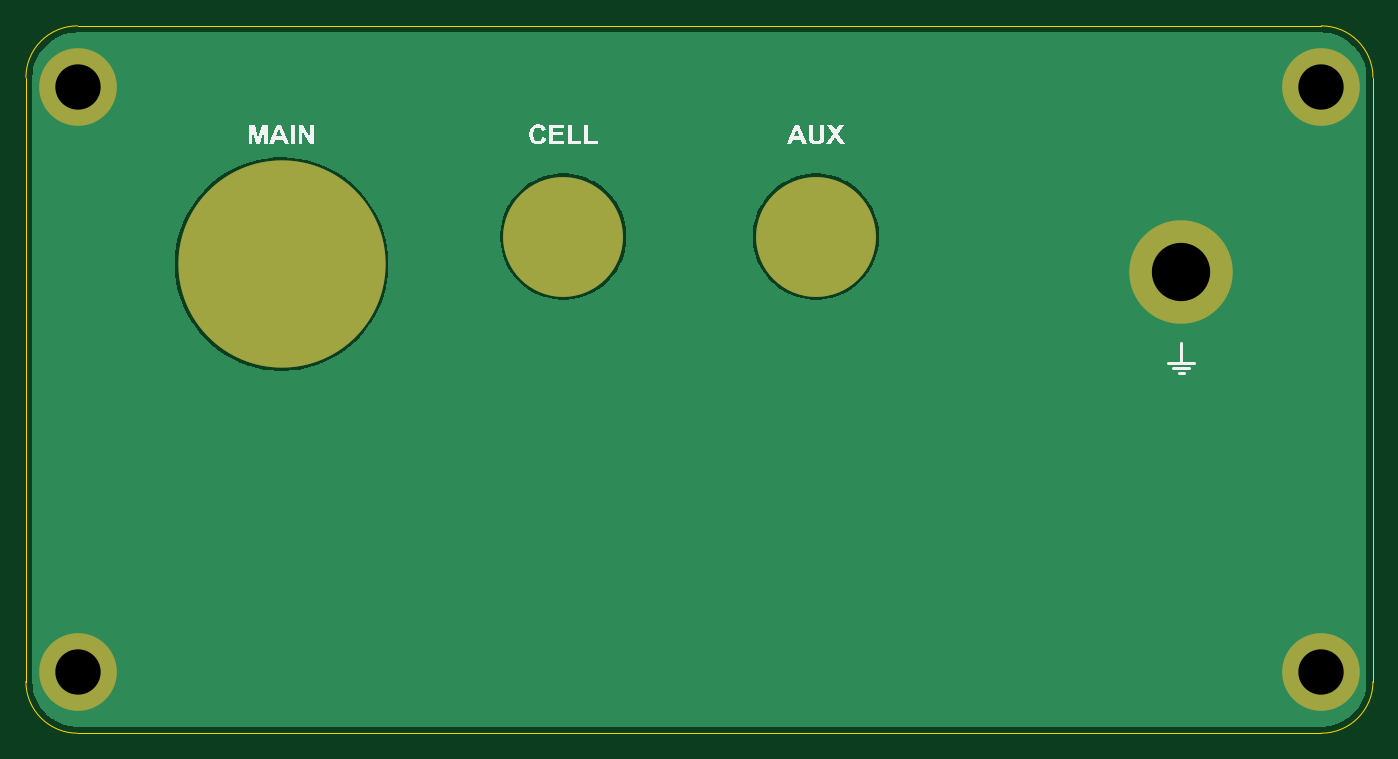
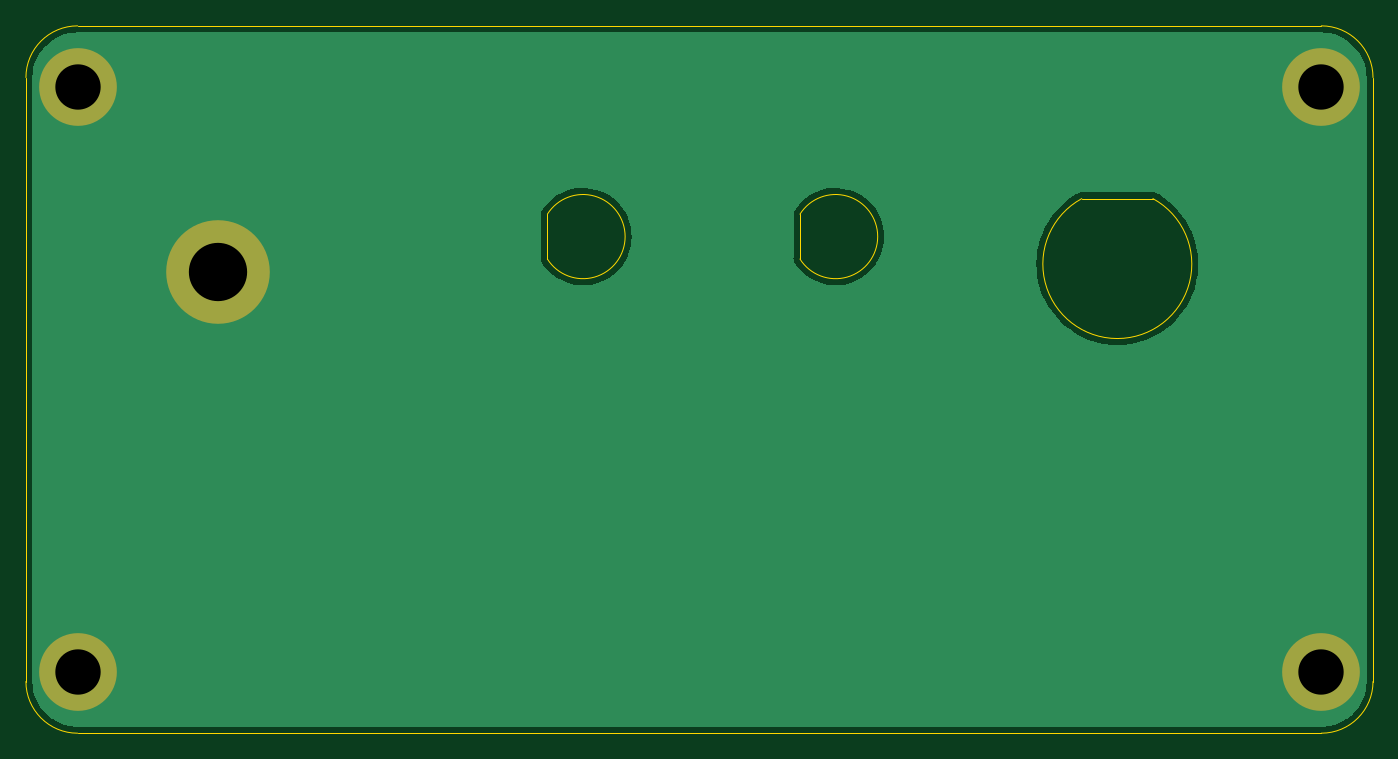
Circuit board: 11 layer files. Board 104.0 x 54.6 mm.
- bottom_copper: backPanel-B_Cu.gbr (14501 bytes)
- bottom_mask: backPanel-B_Mask.gbr (720 bytes)
- paste: backPanel-B_Paste.gbr (452 bytes)
- bottom_silk: backPanel-B_Silkscreen.gbr (453 bytes)
- outline: backPanel-Edge_Cuts.gbr (1420 bytes)
- top_copper: backPanel-F_Cu.gbr (14979 bytes)
- top_mask: backPanel-F_Mask.gbr (895 bytes)
- paste: backPanel-F_Paste.gbr (452 bytes)
- top_silk: backPanel-F_Silkscreen.gbr (6124 bytes)
- drill: backPanel-NPTH.drl (269 bytes)
- drill: backPanel-PTH.drl (462 bytes)

=== bottom_copper: backPanel-B_Cu.gbr (14501 bytes, source omitted) ===
=== bottom_mask: backPanel-B_Mask.gbr ===
%TF.GenerationSoftware,KiCad,Pcbnew,9.0.2*%
%TF.CreationDate,2025-05-19T10:19:53-04:00*%
%TF.ProjectId,backPanel,6261636b-5061-46e6-956c-2e6b69636164,rev?*%
%TF.SameCoordinates,Original*%
%TF.FileFunction,Soldermask,Bot*%
%TF.FilePolarity,Negative*%
%FSLAX46Y46*%
G04 Gerber Fmt 4.6, Leading zero omitted, Abs format (unit mm)*
G04 Created by KiCad (PCBNEW 9.0.2) date 2025-05-19 10:19:53*
%MOMM*%
%LPD*%
G01*
G04 APERTURE LIST*
%ADD10C,6.000000*%
%ADD11C,8.000000*%
G04 APERTURE END LIST*
D10*
%TO.C,J8*%
X94000000Y-129875000D03*
%TD*%
%TO.C,J5*%
X94000000Y-84735000D03*
%TD*%
%TO.C,J7*%
X190020000Y-129875000D03*
%TD*%
D11*
%TO.C,J4*%
X179200000Y-98995000D03*
%TD*%
D10*
%TO.C,J6*%
X190020000Y-84735000D03*
%TD*%
M02*

=== paste: backPanel-B_Paste.gbr ===
%TF.GenerationSoftware,KiCad,Pcbnew,9.0.2*%
%TF.CreationDate,2025-05-19T10:19:53-04:00*%
%TF.ProjectId,backPanel,6261636b-5061-46e6-956c-2e6b69636164,rev?*%
%TF.SameCoordinates,Original*%
%TF.FileFunction,Paste,Bot*%
%TF.FilePolarity,Positive*%
%FSLAX46Y46*%
G04 Gerber Fmt 4.6, Leading zero omitted, Abs format (unit mm)*
G04 Created by KiCad (PCBNEW 9.0.2) date 2025-05-19 10:19:53*
%MOMM*%
%LPD*%
G01*
G04 APERTURE LIST*
G04 APERTURE END LIST*
M02*

=== bottom_silk: backPanel-B_Silkscreen.gbr ===
%TF.GenerationSoftware,KiCad,Pcbnew,9.0.2*%
%TF.CreationDate,2025-05-19T10:19:53-04:00*%
%TF.ProjectId,backPanel,6261636b-5061-46e6-956c-2e6b69636164,rev?*%
%TF.SameCoordinates,Original*%
%TF.FileFunction,Legend,Bot*%
%TF.FilePolarity,Positive*%
%FSLAX46Y46*%
G04 Gerber Fmt 4.6, Leading zero omitted, Abs format (unit mm)*
G04 Created by KiCad (PCBNEW 9.0.2) date 2025-05-19 10:19:53*
%MOMM*%
%LPD*%
G01*
G04 APERTURE LIST*
G04 APERTURE END LIST*
M02*

=== outline: backPanel-Edge_Cuts.gbr ===
%TF.GenerationSoftware,KiCad,Pcbnew,9.0.2*%
%TF.CreationDate,2025-05-19T10:19:53-04:00*%
%TF.ProjectId,backPanel,6261636b-5061-46e6-956c-2e6b69636164,rev?*%
%TF.SameCoordinates,Original*%
%TF.FileFunction,Profile,NP*%
%FSLAX46Y46*%
G04 Gerber Fmt 4.6, Leading zero omitted, Abs format (unit mm)*
G04 Created by KiCad (PCBNEW 9.0.2) date 2025-05-19 10:19:53*
%MOMM*%
%LPD*%
G01*
G04 APERTURE LIST*
%TA.AperFunction,Profile*%
%ADD10C,0.050000*%
%TD*%
G04 APERTURE END LIST*
D10*
X90010000Y-83990000D02*
G75*
G02*
X94000000Y-80000000I3990000J0D01*
G01*
X194010000Y-130620000D02*
X194010000Y-83990000D01*
X94000000Y-134610000D02*
G75*
G02*
X90010000Y-130620000I0J3990000D01*
G01*
X94000000Y-134610000D02*
X190020000Y-134610000D01*
X190020000Y-80000000D02*
X94000000Y-80000000D01*
X190020000Y-80000000D02*
G75*
G02*
X194010000Y-83990000I0J-3990000D01*
G01*
X194010000Y-130620000D02*
G75*
G02*
X190020000Y-134610000I-3990000J0D01*
G01*
X90010000Y-83990000D02*
X90010000Y-130620000D01*
%TO.C,J1*%
X107000460Y-93340000D02*
X112499540Y-93340000D01*
X112499540Y-93340000D02*
G75*
G02*
X107000460Y-93340000I-2749540J-5050000D01*
G01*
%TO.C,J2*%
X153750000Y-94537950D02*
X153750000Y-98002050D01*
X153750000Y-98002050D02*
G75*
G02*
X153750000Y-94537950I-2750000J1732050D01*
G01*
%TO.C,J3*%
X134250000Y-94537950D02*
X134250000Y-98002050D01*
X134250000Y-98002050D02*
G75*
G02*
X134250000Y-94537950I-2750000J1732050D01*
G01*
%TD*%
M02*

=== top_copper: backPanel-F_Cu.gbr (14979 bytes, source omitted) ===
=== top_mask: backPanel-F_Mask.gbr ===
%TF.GenerationSoftware,KiCad,Pcbnew,9.0.2*%
%TF.CreationDate,2025-05-19T10:19:53-04:00*%
%TF.ProjectId,backPanel,6261636b-5061-46e6-956c-2e6b69636164,rev?*%
%TF.SameCoordinates,Original*%
%TF.FileFunction,Soldermask,Top*%
%TF.FilePolarity,Negative*%
%FSLAX46Y46*%
G04 Gerber Fmt 4.6, Leading zero omitted, Abs format (unit mm)*
G04 Created by KiCad (PCBNEW 9.0.2) date 2025-05-19 10:19:53*
%MOMM*%
%LPD*%
G01*
G04 APERTURE LIST*
%ADD10C,6.000000*%
%ADD11C,8.000000*%
%ADD12C,16.000000*%
%ADD13C,9.250000*%
G04 APERTURE END LIST*
D10*
%TO.C,J8*%
X94000000Y-129875000D03*
%TD*%
%TO.C,J5*%
X94000000Y-84735000D03*
%TD*%
%TO.C,J7*%
X190020000Y-129875000D03*
%TD*%
D11*
%TO.C,J4*%
X179200000Y-98995000D03*
%TD*%
D12*
%TO.C,J1*%
X109750000Y-98390000D03*
%TD*%
D10*
%TO.C,J6*%
X190020000Y-84735000D03*
%TD*%
D13*
%TO.C,J2*%
X151000000Y-96270000D03*
%TD*%
%TO.C,J3*%
X131500000Y-96270000D03*
%TD*%
M02*

=== paste: backPanel-F_Paste.gbr ===
%TF.GenerationSoftware,KiCad,Pcbnew,9.0.2*%
%TF.CreationDate,2025-05-19T10:19:53-04:00*%
%TF.ProjectId,backPanel,6261636b-5061-46e6-956c-2e6b69636164,rev?*%
%TF.SameCoordinates,Original*%
%TF.FileFunction,Paste,Top*%
%TF.FilePolarity,Positive*%
%FSLAX46Y46*%
G04 Gerber Fmt 4.6, Leading zero omitted, Abs format (unit mm)*
G04 Created by KiCad (PCBNEW 9.0.2) date 2025-05-19 10:19:53*
%MOMM*%
%LPD*%
G01*
G04 APERTURE LIST*
G04 APERTURE END LIST*
M02*

=== top_silk: backPanel-F_Silkscreen.gbr ===
%TF.GenerationSoftware,KiCad,Pcbnew,9.0.2*%
%TF.CreationDate,2025-05-19T10:19:53-04:00*%
%TF.ProjectId,backPanel,6261636b-5061-46e6-956c-2e6b69636164,rev?*%
%TF.SameCoordinates,Original*%
%TF.FileFunction,Legend,Top*%
%TF.FilePolarity,Positive*%
%FSLAX46Y46*%
G04 Gerber Fmt 4.6, Leading zero omitted, Abs format (unit mm)*
G04 Created by KiCad (PCBNEW 9.0.2) date 2025-05-19 10:19:53*
%MOMM*%
%LPD*%
G01*
G04 APERTURE LIST*
%ADD10C,0.250000*%
%ADD11C,0.300000*%
G04 APERTURE END LIST*
D10*
X179000000Y-106800000D02*
X179400000Y-106800000D01*
X178600000Y-106400000D02*
X179800000Y-106400000D01*
X179200000Y-104500000D02*
X179200000Y-106000000D01*
X178200000Y-106000000D02*
X180200000Y-106000000D01*
D11*
G36*
X150292276Y-89122500D02*
G01*
X149962273Y-89122500D01*
X149831115Y-88782513D01*
X149230735Y-88782513D01*
X149106721Y-89122500D01*
X148784962Y-89122500D01*
X149014897Y-88530455D01*
X149323975Y-88530455D01*
X149733845Y-88530455D01*
X149526849Y-87967719D01*
X149323975Y-88530455D01*
X149014897Y-88530455D01*
X149370045Y-87616010D01*
X149690797Y-87616010D01*
X150292276Y-89122500D01*
G37*
G36*
X150450911Y-87616010D02*
G01*
X150754169Y-87616010D01*
X150754169Y-88439322D01*
X150757853Y-88618371D01*
X150765435Y-88693395D01*
X150784650Y-88752054D01*
X150815323Y-88801500D01*
X150858125Y-88843238D01*
X150909884Y-88873342D01*
X150975473Y-88892706D01*
X151058527Y-88899750D01*
X151143145Y-88892843D01*
X151206385Y-88874333D01*
X151253158Y-88846352D01*
X151291596Y-88807367D01*
X151317496Y-88764002D01*
X151332018Y-88715194D01*
X151341336Y-88624569D01*
X151345390Y-88456999D01*
X151345390Y-87616010D01*
X151648739Y-87616010D01*
X151648739Y-88409188D01*
X151641200Y-88661199D01*
X151624101Y-88793413D01*
X151602544Y-88865826D01*
X151572270Y-88928557D01*
X151533426Y-88982915D01*
X151485805Y-89029773D01*
X151427398Y-89070827D01*
X151356655Y-89106013D01*
X151281421Y-89130039D01*
X151186481Y-89145966D01*
X151067777Y-89151809D01*
X150923632Y-89145067D01*
X150817530Y-89127375D01*
X150741347Y-89101892D01*
X150670502Y-89064018D01*
X150612479Y-89020745D01*
X150565675Y-88972107D01*
X150511420Y-88888938D01*
X150480587Y-88804678D01*
X150459594Y-88659457D01*
X150450911Y-88421461D01*
X150450911Y-87616010D01*
G37*
G36*
X151815527Y-89122500D02*
G01*
X152335214Y-88338846D01*
X151863704Y-87616010D01*
X152218253Y-87616010D01*
X152515649Y-88066821D01*
X152814602Y-87616010D01*
X153166037Y-87616010D01*
X152693885Y-88336923D01*
X153212199Y-89122500D01*
X152846384Y-89122500D01*
X152513542Y-88612246D01*
X152179326Y-89122500D01*
X151815527Y-89122500D01*
G37*
G36*
X129874166Y-88565626D02*
G01*
X130168265Y-88659415D01*
X130126303Y-88780938D01*
X130074475Y-88880565D01*
X130013496Y-88961486D01*
X129943318Y-89026146D01*
X129862223Y-89077128D01*
X129770040Y-89114436D01*
X129664840Y-89137768D01*
X129544255Y-89145947D01*
X129425899Y-89137333D01*
X129319213Y-89112370D01*
X129222314Y-89071717D01*
X129133699Y-89015137D01*
X129052320Y-88941516D01*
X128985229Y-88857140D01*
X128932168Y-88760992D01*
X128892990Y-88651371D01*
X128868356Y-88526083D01*
X128859704Y-88382535D01*
X128868561Y-88229799D01*
X128893638Y-88097936D01*
X128933248Y-87983969D01*
X128986496Y-87885360D01*
X129053327Y-87800108D01*
X129134970Y-87725940D01*
X129225262Y-87668592D01*
X129325419Y-87627108D01*
X129437170Y-87601463D01*
X129562665Y-87592562D01*
X129698743Y-87603536D01*
X129816755Y-87634897D01*
X129919864Y-87685437D01*
X130010454Y-87755503D01*
X130070430Y-87825247D01*
X130121927Y-87916044D01*
X130164144Y-88032199D01*
X129863908Y-88102541D01*
X129839054Y-88028735D01*
X129802082Y-87967975D01*
X129752717Y-87918169D01*
X129693242Y-87880999D01*
X129625488Y-87858350D01*
X129547278Y-87850483D01*
X129466077Y-87858322D01*
X129395094Y-87880938D01*
X129332253Y-87918036D01*
X129276168Y-87970742D01*
X129234517Y-88032613D01*
X129202001Y-88114586D01*
X129180272Y-88221698D01*
X129172213Y-88360004D01*
X129180333Y-88507757D01*
X129202040Y-88620308D01*
X129234143Y-88704703D01*
X129274703Y-88766851D01*
X129330121Y-88820121D01*
X129391989Y-88857473D01*
X129461648Y-88880173D01*
X129541141Y-88888026D01*
X129618776Y-88879198D01*
X129687386Y-88853432D01*
X129749145Y-88810266D01*
X129798761Y-88752992D01*
X129840843Y-88673372D01*
X129874166Y-88565626D01*
G37*
G36*
X130428292Y-89122500D02*
G01*
X130428292Y-87616010D01*
X131542131Y-87616010D01*
X131542131Y-87868068D01*
X130731550Y-87868068D01*
X130731550Y-88202192D01*
X131485711Y-88202192D01*
X131485711Y-88454251D01*
X130731550Y-88454251D01*
X130731550Y-88870441D01*
X131570799Y-88870441D01*
X131570799Y-89122500D01*
X130428292Y-89122500D01*
G37*
G36*
X131835956Y-89122500D02*
G01*
X131835956Y-87633595D01*
X132139305Y-87633595D01*
X132139305Y-88870441D01*
X132893466Y-88870441D01*
X132893466Y-89122500D01*
X131835956Y-89122500D01*
G37*
G36*
X133118231Y-89122500D02*
G01*
X133118231Y-87633595D01*
X133421580Y-87633595D01*
X133421580Y-88870441D01*
X134175741Y-88870441D01*
X134175741Y-89122500D01*
X133118231Y-89122500D01*
G37*
G36*
X107217507Y-89122500D02*
G01*
X107217507Y-87616010D01*
X107671433Y-87616010D01*
X107944008Y-88643661D01*
X108213468Y-87616010D01*
X108668493Y-87616010D01*
X108668493Y-89122500D01*
X108386667Y-89122500D01*
X108386667Y-87936670D01*
X108088538Y-89122500D01*
X107796454Y-89122500D01*
X107499333Y-87936670D01*
X107499333Y-89122500D01*
X107217507Y-89122500D01*
G37*
G36*
X110324551Y-89122500D02*
G01*
X109994548Y-89122500D01*
X109863390Y-88782513D01*
X109263011Y-88782513D01*
X109138996Y-89122500D01*
X108817237Y-89122500D01*
X109047173Y-88530455D01*
X109356250Y-88530455D01*
X109766120Y-88530455D01*
X109559124Y-87967719D01*
X109356250Y-88530455D01*
X109047173Y-88530455D01*
X109402321Y-87616010D01*
X109723072Y-87616010D01*
X110324551Y-89122500D01*
G37*
G36*
X110475951Y-89122500D02*
G01*
X110475951Y-87616010D01*
X110779301Y-87616010D01*
X110779301Y-89122500D01*
X110475951Y-89122500D01*
G37*
G36*
X111071568Y-89122500D02*
G01*
X111071568Y-87616010D01*
X111366674Y-87616010D01*
X111981433Y-88624519D01*
X111981433Y-87616010D01*
X112263259Y-87616010D01*
X112263259Y-89122500D01*
X111958902Y-89122500D01*
X111353302Y-88129011D01*
X111353302Y-89122500D01*
X111071568Y-89122500D01*
G37*
M02*

=== drill: backPanel-NPTH.drl ===
M48
; DRILL file {KiCad 9.0.2} date 2025-05-19T10:19:58-0400
; FORMAT={-:-/ absolute / metric / decimal}
; #@! TF.CreationDate,2025-05-19T10:19:58-04:00
; #@! TF.GenerationSoftware,Kicad,Pcbnew,9.0.2
; #@! TF.FileFunction,NonPlated,1,2,NPTH
FMAT,2
METRIC
%
G90
G05
M30

=== drill: backPanel-PTH.drl ===
M48
; DRILL file {KiCad 9.0.2} date 2025-05-19T10:19:58-0400
; FORMAT={-:-/ absolute / metric / decimal}
; #@! TF.CreationDate,2025-05-19T10:19:58-04:00
; #@! TF.GenerationSoftware,Kicad,Pcbnew,9.0.2
; #@! TF.FileFunction,Plated,1,2,PTH
FMAT,2
METRIC
; #@! TA.AperFunction,Plated,PTH,ComponentDrill
T1C3.500
; #@! TA.AperFunction,Plated,PTH,ComponentDrill
T2C4.500
%
G90
G05
T1
X94.0Y-84.735
X94.0Y-129.875
X190.02Y-84.735
X190.02Y-129.875
T2
X179.2Y-98.995
M30

